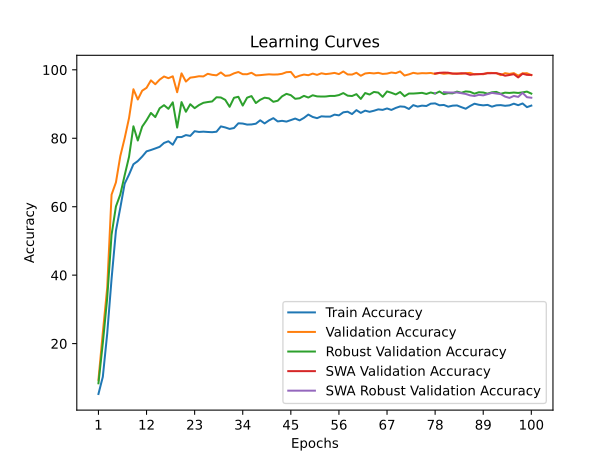

Source data for this figure (header and first rows):
time; train_accuracy; train_loss; valid_accuracy; valid_loss; valid_accuracy_robust; valid_accuracy_swa; valid_accuracy_robust_swa
42,8659; 5,2801; 3,6935; 9,4195; 3,5570; 8,3966; 9,4195; 8,3966
86,5020; 10,2862; 3,4374; 23,2397; 2,7063; 20,1379; 23,2397; 20,1379
130,2367; 22,8488; 2,9788; 36,2547; 2,0140; 33,2241; 36,2547; 33,2241
174,1813; 38,8873; 2,4870; 63,5206; 1,2407; 51,7931; 63,5206; 51,7931
216,3771; 52,9753; 2,1224; 67,1161; 1,0140; 60,0690; 67,1161; 60,0690
255,5639; 59,7053; 1,9314; 74,7940; 0,7978; 63,5862; 74,7940; 63,5862
290,9110; 66,7564; 1,7515; 80,0375; 0,7870; 69,2069; 80,0375; 69,2069
333,2884; 69,4012; 1,6618; 85,9363; 0,4273; 74,6034; 85,9363; 74,6034
369,5326; 72,4048; 1,5647; 94,3258; 0,2480; 83,5000; 94,3258; 83,5000
402,9006; 73,3399; 1,5388; 91,3296; 0,3613; 79,3448; 91,3296; 79,3448
444,8470; 74,6482; 1,4918; 93,8951; 0,2434; 83,3966; 93,8951; 83,3966
489,7695; 76,1736; 1,4444; 94,7378; 0,2021; 85,2586; 94,7378; 85,2586
530,4457; 76,5703; 1,4264; 96,9101; 0,1656; 87,3966; 96,9101; 87,3966
574,2538; 77,0237; 1,4079; 95,7865; 0,1820; 86,1897; 95,7865; 86,1897
617,1098; 77,5007; 1,3921; 97,1348; 0,1377; 88,7586; 97,1348; 88,7586
656,3676; 78,6295; 1,3544; 98,0524; 0,1077; 89,6724; 98,0524; 89,6724
698,7435; 79,1253; 1,3453; 97,5468; 0,1195; 88,6034; 97,5468; 88,6034
737,4756; 78,1194; 1,3682; 98,1086; 0,1074; 90,5000; 98,1086; 90,5000
777,1483; 80,3485; 1,2992; 93,4457; 0,2472; 83,1207; 93,4457; 83,1207
817,8179; 80,3438; 1,3004; 98,9700; 0,0891; 90,5690; 98,9700; 90,5690
855,3577; 80,9294; 1,2769; 96,5730; 0,1680; 87,7414; 96,5730; 87,7414
889,5218; 80,6933; 1,2784; 97,7154; 0,1205; 89,9483; 97,7154; 89,9483
925,4499; 82,0676; 1,2374; 97,8839; 0,1255; 88,7931; 97,8839; 88,7931
965,6540; 81,8457; 1,2567; 98,1273; 0,1293; 89,7069; 98,1273; 89,7069
1008,7981; 81,9307; 1,2433; 98,0712; 0,1110; 90,3621; 98,0712; 90,3621
1052,4784; 81,8409; 1,2531; 98,8390; 0,0889; 90,5862; 98,8390; 90,5862
1093,3289; 81,7748; 1,2442; 98,5393; 0,0992; 90,7586; 98,5393; 90,7586
1136,2506; 81,9118; 1,2441; 98,3895; 0,1052; 91,9828; 98,3895; 91,9828
1177,1767; 83,4703; 1,1940; 99,2322; 0,0968; 91,9138; 99,2322; 91,9138
1214,3663; 83,1633; 1,2075; 98,2397; 0,1090; 91,2241; 98,2397; 91,2241
1248,2863; 82,7335; 1,2238; 98,3708; 0,1467; 89,1897; 98,3708; 89,1897
1281,8329; 82,9933; 1,2089; 98,9700; 0,0618; 91,8276; 98,9700; 91,8276
1317,0918; 84,3771; 1,1688; 99,3633; 0,0779; 92,1207; 99,3633; 92,1207
1351,9775; 84,3015; 1,1721; 98,7266; 0,1140; 89,5517; 98,7266; 89,5517
1387,9517; 83,9992; 1,1740; 98,7079; 0,0728; 91,8621; 98,7079; 91,8621
1422,5202; 84,0417; 1,1763; 99,1386; 0,0611; 92,3276; 99,1386; 92,3276
1456,6499; 84,2543; 1,1661; 98,3708; 0,1219; 90,2931; 98,3708; 90,2931
1492,1339; 85,2555; 1,1397; 98,4457; 0,0879; 91,2414; 98,4457; 91,2414
1525,2529; 84,3393; 1,1649; 98,5768; 0,1001; 91,8621; 98,5768; 91,8621
1560,0393; 85,2177; 1,1470; 98,6891; 0,0889; 91,6552; 98,6891; 91,6552
1593,3684; 85,8789; 1,1247; 98,6142; 0,0877; 90,6552; 98,6142; 90,6552
1627,7105; 84,9202; 1,1636; 98,6517; 0,0530; 90,9655; 98,6517; 90,9655
1663,3450; 85,0949; 1,1500; 98,8390; 0,0920; 92,2586; 98,8390; 92,2586
1698,6887; 84,8730; 1,1428; 99,3071; 0,0668; 92,9828; 99,3071; 92,9828
1731,8832; 85,3122; 1,1282; 99,3820; 0,0857; 92,5862; 99,3820; 92,5862
1769,0267; 85,7608; 1,1198; 97,7903; 0,1074; 91,5345; 97,7903; 91,5345
1802,3188; 85,2272; 1,1274; 98,2772; 0,1064; 91,6897; 98,2772; 91,6897
1838,4737; 85,9545; 1,1267; 98,6142; 0,0550; 92,3966; 98,6142; 92,3966
1876,2490; 86,9274; 1,0911; 98,4270; 0,1113; 91,8966; 98,4270; 91,8966
1918,2292; 86,2284; 1,1037; 98,8951; 0,0837; 92,5690; 98,8951; 92,5690
1954,8813; 85,8742; 1,1178; 98,5206; 0,1089; 92,2414; 98,5206; 92,2414
1991,3834; 86,4126; 1,0973; 98,9888; 0,0956; 92,1897; 98,9888; 92,1897
2033,4947; 86,3276; 1,1045; 98,7453; 0,0777; 92,2069; 98,7453; 92,2069
2069,1117; 86,3228; 1,0955; 98,8951; 0,1017; 92,3793; 98,8951; 92,3793
2104,7560; 86,9085; 1,0867; 99,1011; 0,0512; 92,3621; 99,1011; 92,3621
2140,8507; 86,6912; 1,0952; 98,7453; 0,0624; 92,6207; 98,7453; 92,6207
2183,3760; 87,5838; 1,0706; 99,5131; 0,0638; 93,2069; 99,5131; 93,2069
2221,1928; 87,7633; 1,0581; 98,6517; 0,0803; 92,4483; 98,6517; 92,4483
2260,2092; 87,0690; 1,0863; 98,6142; 0,0600; 92,3448; 98,6142; 92,3448
2301,9398; 88,2214; 1,0486; 99,1386; 0,0703; 92,8966; 99,1386; 92,8966
... 40 more rows
